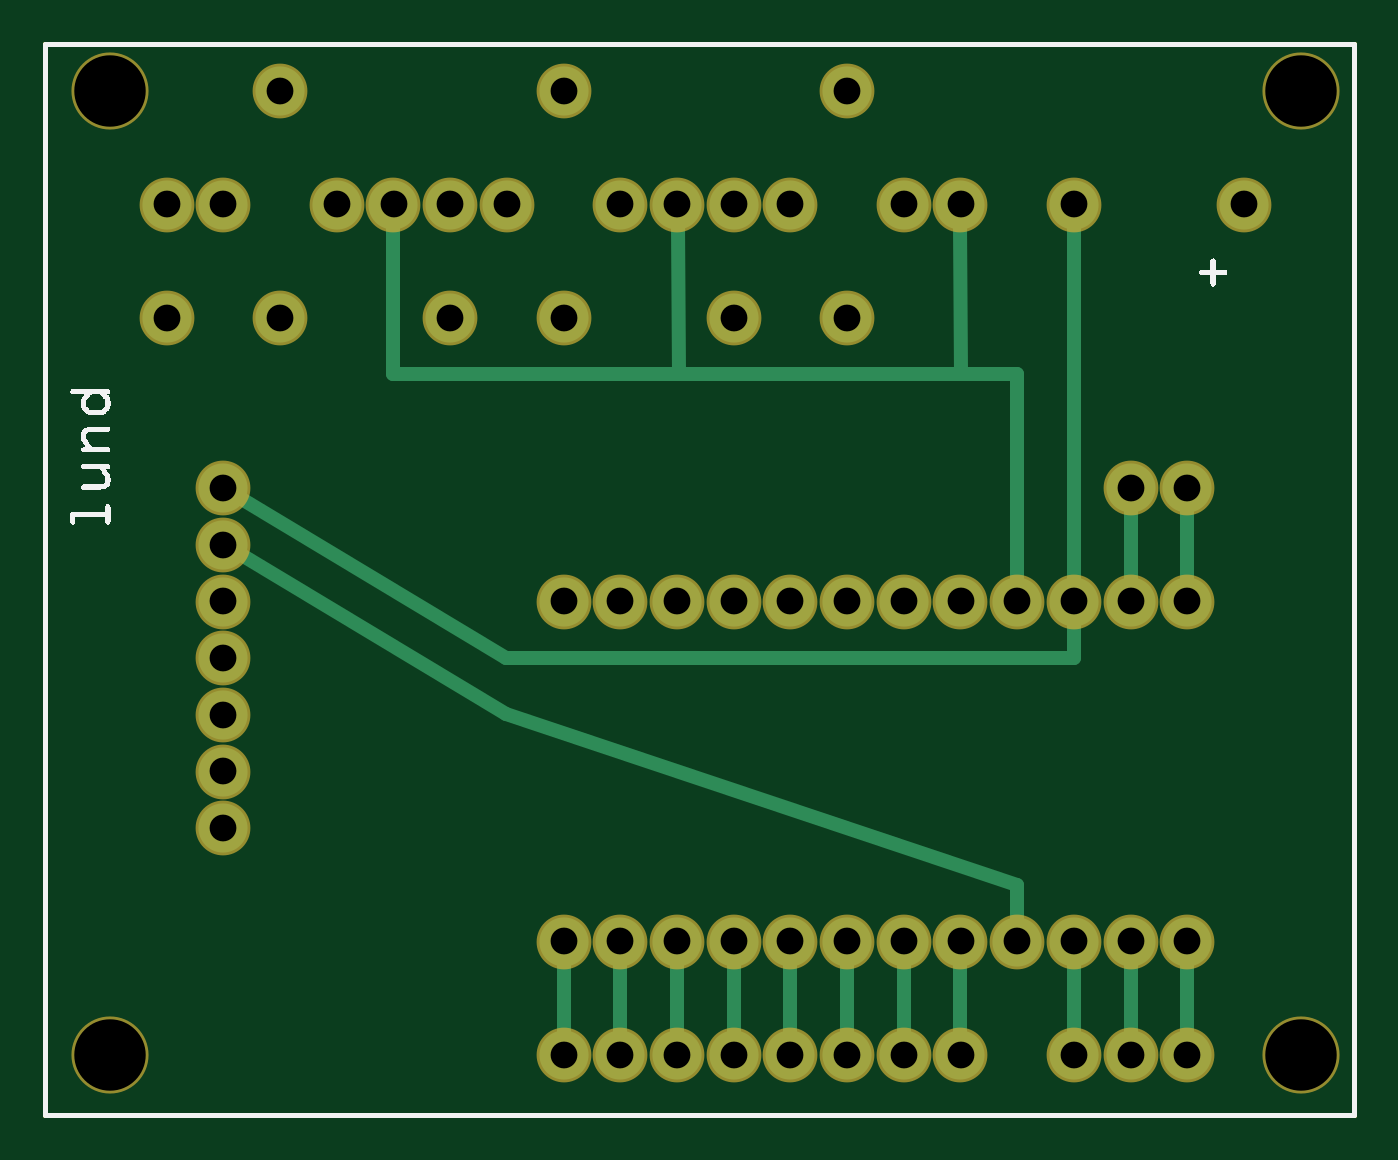
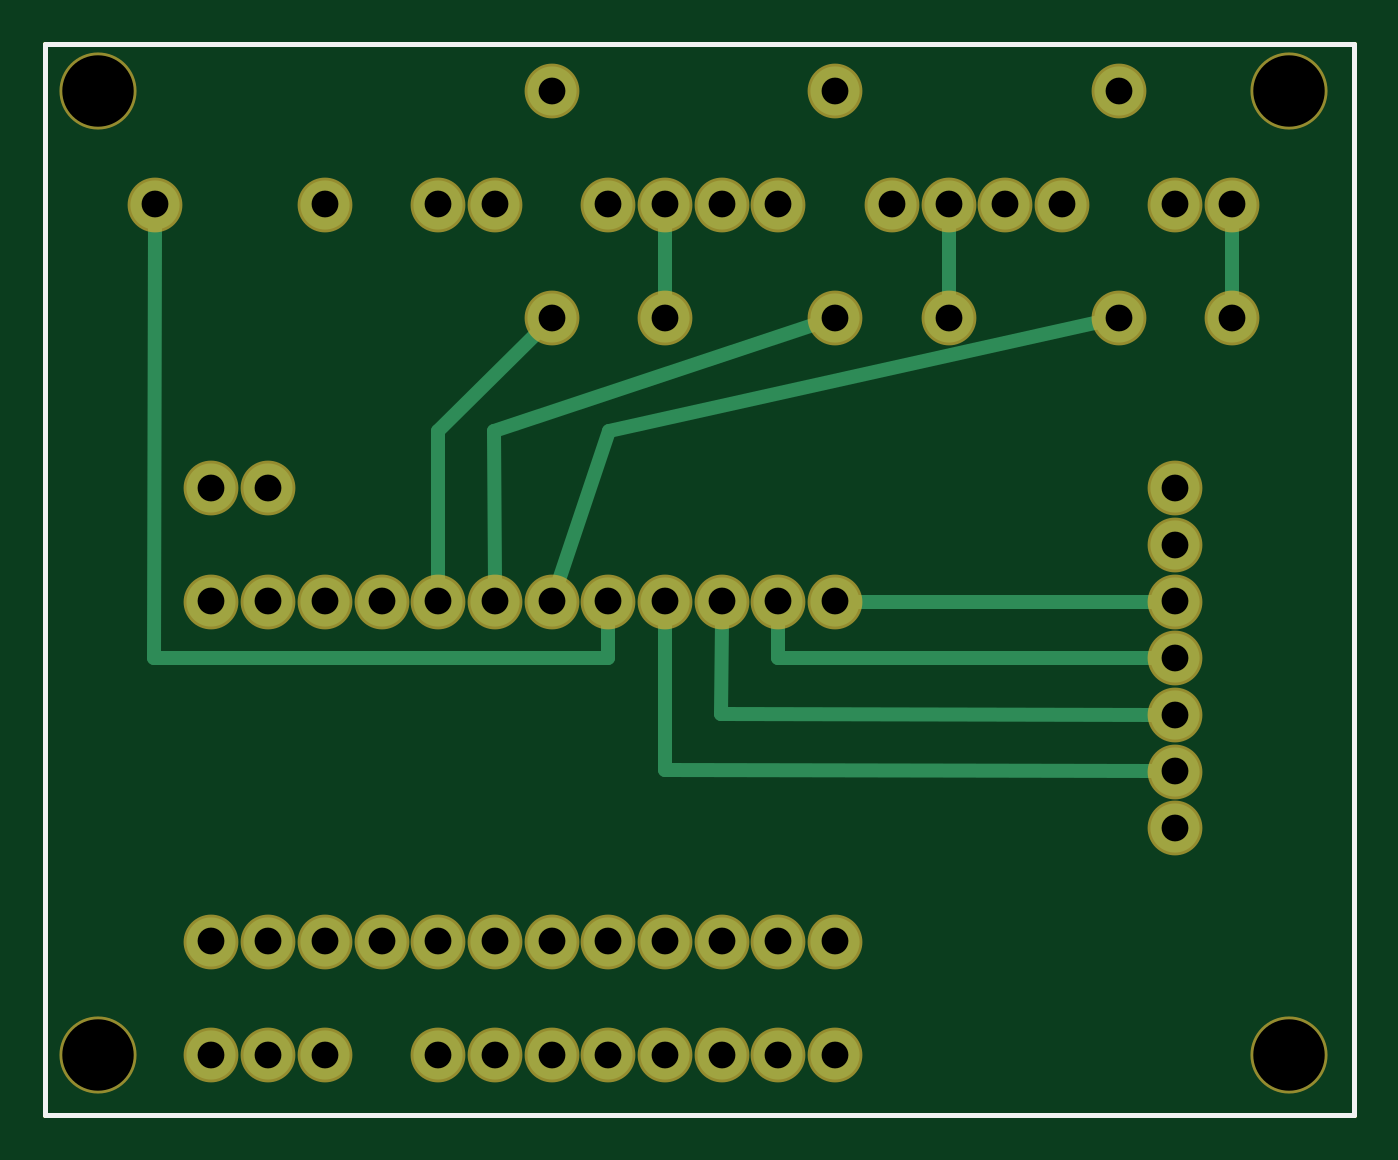
Circuit board: 8 layer files. Board 58.6 x 48.0 mm.
- outline: plugboard_contour.gm1 (370 bytes)
- bottom_copper: plugboard_copperBottom.gbl (1850 bytes)
- top_copper: plugboard_copperTop.gtl (2115 bytes)
- drill: plugboard_drill.txt (1188 bytes)
- bottom_mask: plugboard_maskBottom.gbs (1275 bytes)
- top_mask: plugboard_maskTop.gts (1291 bytes)
- bottom_silk: plugboard_silkBottom.gbo (360 bytes)
- top_silk: plugboard_silkTop.gto (7638 bytes)

=== outline: plugboard_contour.gm1 ===
G04 MADE WITH FRITZING*
G04 WWW.FRITZING.ORG*
G04 DOUBLE SIDED*
G04 HOLES PLATED*
G04 CONTOUR ON CENTER OF CONTOUR VECTOR*
%ASAXBY*%
%FSLAX23Y23*%
%MOIN*%
%OFA0B0*%
%SFA1.0B1.0*%
%ADD10R,2.317000X1.897310*%
%ADD11C,0.008000*%
%ADD10C,0.008*%
%LNCONTOUR*%
G90*
G70*
G54D10*
G54D11*
X4Y1893D02*
X2313Y1893D01*
X2313Y4D01*
X4Y4D01*
X4Y1893D01*
D02*
G04 End of contour*
M02*
=== bottom_copper: plugboard_copperBottom.gbl ===
G04 MADE WITH FRITZING*
G04 WWW.FRITZING.ORG*
G04 DOUBLE SIDED*
G04 HOLES PLATED*
G04 CONTOUR ON CENTER OF CONTOUR VECTOR*
%ASAXBY*%
%FSLAX23Y23*%
%MOIN*%
%OFA0B0*%
%SFA1.0B1.0*%
%ADD10C,0.086614*%
%ADD11C,0.024000*%
%LNCOPPER0*%
G90*
G70*
G54D10*
X2019Y1110D03*
X1919Y1110D03*
X419Y1410D03*
X919Y1410D03*
X1419Y1410D03*
X1219Y1410D03*
X719Y1410D03*
X219Y1410D03*
X1419Y1810D03*
X1319Y1610D03*
X1219Y1610D03*
X1619Y1610D03*
X1419Y310D03*
X1619Y310D03*
X1519Y310D03*
X1019Y310D03*
X919Y310D03*
X1119Y310D03*
X1719Y310D03*
X319Y1010D03*
X319Y510D03*
X1219Y310D03*
X1319Y310D03*
X319Y1110D03*
X1819Y1610D03*
X2119Y1610D03*
X319Y710D03*
X1119Y910D03*
X1619Y910D03*
X1719Y910D03*
X1819Y310D03*
X1819Y910D03*
X2019Y910D03*
X1519Y1610D03*
X1919Y910D03*
X1519Y910D03*
X919Y910D03*
X1919Y310D03*
X1419Y910D03*
X1019Y910D03*
X2019Y310D03*
X1319Y910D03*
X319Y810D03*
X1219Y910D03*
X319Y910D03*
X1519Y110D03*
X1419Y110D03*
X1619Y110D03*
X1919Y110D03*
X1819Y110D03*
X2019Y110D03*
X319Y610D03*
X919Y110D03*
X1319Y110D03*
X1219Y110D03*
X1019Y110D03*
X1119Y110D03*
X919Y1810D03*
X819Y1610D03*
X719Y1610D03*
X1119Y1610D03*
X1019Y1610D03*
X419Y1810D03*
X619Y1610D03*
X519Y1610D03*
X319Y1610D03*
X219Y1610D03*
G54D11*
X219Y1445D02*
X219Y1576D01*
D02*
X1219Y1445D02*
X1219Y1576D01*
D02*
X719Y1445D02*
X719Y1576D01*
D02*
X1620Y1211D02*
X1444Y1386D01*
D02*
X1619Y945D02*
X1620Y1211D01*
D02*
X1519Y945D02*
X1520Y1211D01*
D02*
X1520Y1211D02*
X952Y1400D01*
D02*
X1318Y1211D02*
X453Y1403D01*
D02*
X1408Y943D02*
X1318Y1211D01*
D02*
X1319Y811D02*
X1319Y876D01*
D02*
X2120Y811D02*
X1319Y811D01*
D02*
X2119Y1576D02*
X2120Y811D01*
D02*
X354Y910D02*
X884Y910D01*
D02*
X1020Y811D02*
X1020Y876D01*
D02*
X354Y810D02*
X1020Y811D01*
D02*
X354Y710D02*
X1120Y711D01*
D02*
X1120Y711D02*
X1119Y876D01*
D02*
X354Y611D02*
X1219Y612D01*
D02*
X1219Y612D02*
X1219Y876D01*
G04 End of Copper0*
M02*
=== top_copper: plugboard_copperTop.gtl ===
G04 MADE WITH FRITZING*
G04 WWW.FRITZING.ORG*
G04 DOUBLE SIDED*
G04 HOLES PLATED*
G04 CONTOUR ON CENTER OF CONTOUR VECTOR*
%ASAXBY*%
%FSLAX23Y23*%
%MOIN*%
%OFA0B0*%
%SFA1.0B1.0*%
%ADD10C,0.086614*%
%ADD11C,0.024000*%
%LNCOPPER1*%
G90*
G70*
G54D10*
X419Y1410D03*
X919Y1410D03*
X1419Y1410D03*
X1219Y1410D03*
X719Y1410D03*
X219Y1410D03*
X1419Y1810D03*
X1319Y1610D03*
X1219Y1610D03*
X1619Y1610D03*
X1519Y1610D03*
X919Y1810D03*
X819Y1610D03*
X719Y1610D03*
X1119Y1610D03*
X1019Y1610D03*
X419Y1810D03*
X619Y1610D03*
X519Y1610D03*
X319Y1610D03*
X219Y1610D03*
X2019Y910D03*
X1919Y910D03*
X1819Y910D03*
X1719Y910D03*
X1619Y910D03*
X1519Y910D03*
X1419Y910D03*
X1319Y910D03*
X1219Y910D03*
X1119Y910D03*
X1019Y910D03*
X919Y910D03*
X2019Y310D03*
X1919Y310D03*
X1819Y310D03*
X1219Y310D03*
X1119Y310D03*
X919Y310D03*
X1019Y310D03*
X1519Y310D03*
X1419Y310D03*
X1619Y310D03*
X1719Y310D03*
X1319Y310D03*
X2019Y1110D03*
X1919Y1110D03*
X2119Y1610D03*
X1819Y1610D03*
X319Y710D03*
X319Y1110D03*
X319Y1010D03*
X319Y510D03*
X319Y810D03*
X319Y910D03*
X319Y610D03*
X919Y110D03*
X1019Y110D03*
X1119Y110D03*
X1219Y110D03*
X1319Y110D03*
X1419Y110D03*
X1519Y110D03*
X1619Y110D03*
X1819Y110D03*
X1919Y110D03*
X2019Y110D03*
G54D11*
X2019Y945D02*
X2019Y1076D01*
D02*
X1919Y945D02*
X1919Y1076D01*
D02*
X1620Y1311D02*
X1719Y1311D01*
D02*
X1719Y1311D02*
X1719Y945D01*
D02*
X1619Y1576D02*
X1620Y1311D01*
D02*
X1123Y1311D02*
X1120Y1576D01*
D02*
X1620Y1311D02*
X1123Y1311D01*
D02*
X1123Y1311D02*
X619Y1311D01*
D02*
X619Y1311D02*
X619Y1576D01*
D02*
X1819Y945D02*
X1819Y1576D01*
D02*
X1819Y811D02*
X1819Y876D01*
D02*
X818Y811D02*
X1819Y811D01*
D02*
X349Y1093D02*
X818Y811D01*
D02*
X1719Y410D02*
X1719Y345D01*
D02*
X818Y711D02*
X1719Y410D01*
D02*
X349Y993D02*
X818Y711D01*
D02*
X919Y145D02*
X919Y276D01*
D02*
X1019Y145D02*
X1019Y276D01*
D02*
X1119Y145D02*
X1119Y276D01*
D02*
X1219Y145D02*
X1219Y276D01*
D02*
X1319Y145D02*
X1319Y276D01*
D02*
X1419Y145D02*
X1419Y276D01*
D02*
X1519Y145D02*
X1519Y276D01*
D02*
X1619Y145D02*
X1619Y276D01*
D02*
X1819Y145D02*
X1819Y276D01*
D02*
X1919Y145D02*
X1919Y276D01*
D02*
X2019Y145D02*
X2019Y276D01*
G04 End of Copper1*
M02*
=== drill: plugboard_drill.txt ===
; NON-PLATED HOLES START AT T1
; THROUGH (PLATED) HOLES START AT T100
M48
INCH
T1C0.125984
T100C0.047244
%
T1
X001191Y018104
X022191Y018104
X001191Y001104
X022191Y001104
T100
X010191Y009104
X014191Y018104
X011191Y001104
X020191Y001104
X003191Y005104
X002191Y016104
X007191Y014104
X017191Y003104
X011191Y016104
X013191Y009104
X014191Y001104
X005191Y016104
X016191Y009104
X002191Y014104
X012191Y003104
X008191Y016104
X019191Y009104
X015191Y003104
X014191Y014104
X011191Y009104
X012191Y001104
X020191Y009104
X009191Y003104
X019191Y011104
X003191Y016104
X018191Y003104
X012191Y016104
X009191Y018104
X021191Y016104
X014191Y009104
X015191Y001104
X010191Y003104
X020191Y011104
X006191Y016104
X015191Y016104
X009191Y001104
X017191Y009104
X018191Y001104
X013191Y003104
X012191Y014104
X004191Y018104
X010191Y001104
X018191Y016104
X016191Y003104
X010191Y016104
X003191Y009104
X012191Y009104
X013191Y001104
X009191Y014104
X003191Y008104
X019191Y003104
X013191Y016104
X003191Y011104
X015191Y009104
X016191Y001104
X011191Y003104
X003191Y007104
X020191Y003104
X007191Y016104
X003191Y010104
X009191Y009104
X016191Y016104
X018191Y009104
X004191Y014104
X019191Y001104
X003191Y006104
X014191Y003104
T00
M30

=== bottom_mask: plugboard_maskBottom.gbs ===
G04 MADE WITH FRITZING*
G04 WWW.FRITZING.ORG*
G04 DOUBLE SIDED*
G04 HOLES PLATED*
G04 CONTOUR ON CENTER OF CONTOUR VECTOR*
%ASAXBY*%
%FSLAX23Y23*%
%MOIN*%
%OFA0B0*%
%SFA1.0B1.0*%
%ADD10C,0.096614*%
%ADD11C,0.135984*%
%LNMASK0*%
G90*
G70*
G54D10*
X2019Y1110D03*
X1919Y1110D03*
X419Y1410D03*
X919Y1410D03*
X1419Y1410D03*
X1219Y1410D03*
X719Y1410D03*
X219Y1410D03*
X1419Y1810D03*
X1319Y1610D03*
X1219Y1610D03*
X1619Y1610D03*
X1819Y310D03*
X2019Y310D03*
X919Y910D03*
X1019Y910D03*
X1919Y310D03*
X1219Y310D03*
X1419Y310D03*
X1119Y310D03*
X1519Y310D03*
X919Y310D03*
X1019Y310D03*
X1619Y910D03*
X1819Y910D03*
X1119Y910D03*
X1919Y910D03*
X1519Y1610D03*
X2019Y910D03*
X1719Y910D03*
X1219Y910D03*
X1619Y310D03*
X1319Y910D03*
X1519Y910D03*
X1419Y910D03*
X1719Y310D03*
X919Y110D03*
X1219Y110D03*
X1019Y110D03*
X1119Y110D03*
X1319Y110D03*
X2019Y110D03*
X1419Y110D03*
X1919Y110D03*
X1519Y110D03*
X1819Y110D03*
X1619Y110D03*
X319Y710D03*
X1819Y1610D03*
X1319Y310D03*
X2119Y1610D03*
X319Y610D03*
X319Y910D03*
X319Y810D03*
X319Y1110D03*
X319Y510D03*
X319Y1010D03*
X919Y1810D03*
X819Y1610D03*
X719Y1610D03*
X1119Y1610D03*
X1019Y1610D03*
X419Y1810D03*
X619Y1610D03*
X519Y1610D03*
X319Y1610D03*
X219Y1610D03*
G54D11*
X119Y110D03*
X119Y1810D03*
X2219Y1810D03*
X2219Y110D03*
G04 End of Mask0*
M02*
=== top_mask: plugboard_maskTop.gts ===
G04 MADE WITH FRITZING*
G04 WWW.FRITZING.ORG*
G04 DOUBLE SIDED*
G04 HOLES PLATED*
G04 CONTOUR ON CENTER OF CONTOUR VECTOR*
%ASAXBY*%
%FSLAX23Y23*%
%MOIN*%
%OFA0B0*%
%SFA1.0B1.0*%
%ADD10C,0.096614*%
%ADD11C,0.135984*%
%LNMASK1*%
G90*
G70*
G54D10*
X419Y1410D03*
X919Y1410D03*
X1419Y1410D03*
X1219Y1410D03*
X719Y1410D03*
X219Y1410D03*
X1419Y1810D03*
X1319Y1610D03*
X1219Y1610D03*
X1619Y1610D03*
X1519Y1610D03*
X919Y1810D03*
X819Y1610D03*
X719Y1610D03*
X1119Y1610D03*
X1019Y1610D03*
X419Y1810D03*
X619Y1610D03*
X519Y1610D03*
X319Y1610D03*
X219Y1610D03*
G54D11*
X119Y1810D03*
X2219Y1810D03*
X119Y110D03*
G54D10*
X2019Y910D03*
X1919Y910D03*
X1819Y910D03*
X1719Y910D03*
X1619Y910D03*
X1519Y910D03*
X1419Y910D03*
X1319Y910D03*
X1219Y910D03*
X1119Y910D03*
X1019Y910D03*
X919Y910D03*
X2019Y310D03*
X1919Y310D03*
X1819Y310D03*
X1219Y310D03*
X1119Y310D03*
X919Y310D03*
X1019Y310D03*
X1519Y310D03*
X1419Y310D03*
X1619Y310D03*
X1719Y310D03*
X1319Y310D03*
X2019Y1110D03*
X1919Y1110D03*
X2119Y1610D03*
X1819Y1610D03*
X319Y710D03*
X319Y1110D03*
X319Y1010D03*
X319Y510D03*
X319Y810D03*
X319Y910D03*
X319Y610D03*
X919Y110D03*
X1019Y110D03*
X1119Y110D03*
X1219Y110D03*
X1319Y110D03*
X1419Y110D03*
X1519Y110D03*
X1619Y110D03*
X1819Y110D03*
X1919Y110D03*
X2019Y110D03*
G54D11*
X2219Y110D03*
G04 End of Mask1*
M02*
=== bottom_silk: plugboard_silkBottom.gbo ===
G04 MADE WITH FRITZING*
G04 WWW.FRITZING.ORG*
G04 DOUBLE SIDED*
G04 HOLES PLATED*
G04 CONTOUR ON CENTER OF CONTOUR VECTOR*
%ASAXBY*%
%FSLAX23Y23*%
%MOIN*%
%OFA0B0*%
%SFA1.0B1.0*%
%ADD10R,2.317000X1.897310X2.301000X1.881310*%
%ADD11C,0.008000*%
%LNSILK0*%
G90*
G70*
G54D11*
X4Y1893D02*
X2313Y1893D01*
X2313Y4D01*
X4Y4D01*
X4Y1893D01*
D02*
G04 End of Silk0*
M02*
=== top_silk: plugboard_silkTop.gto (7638 bytes, source omitted) ===
